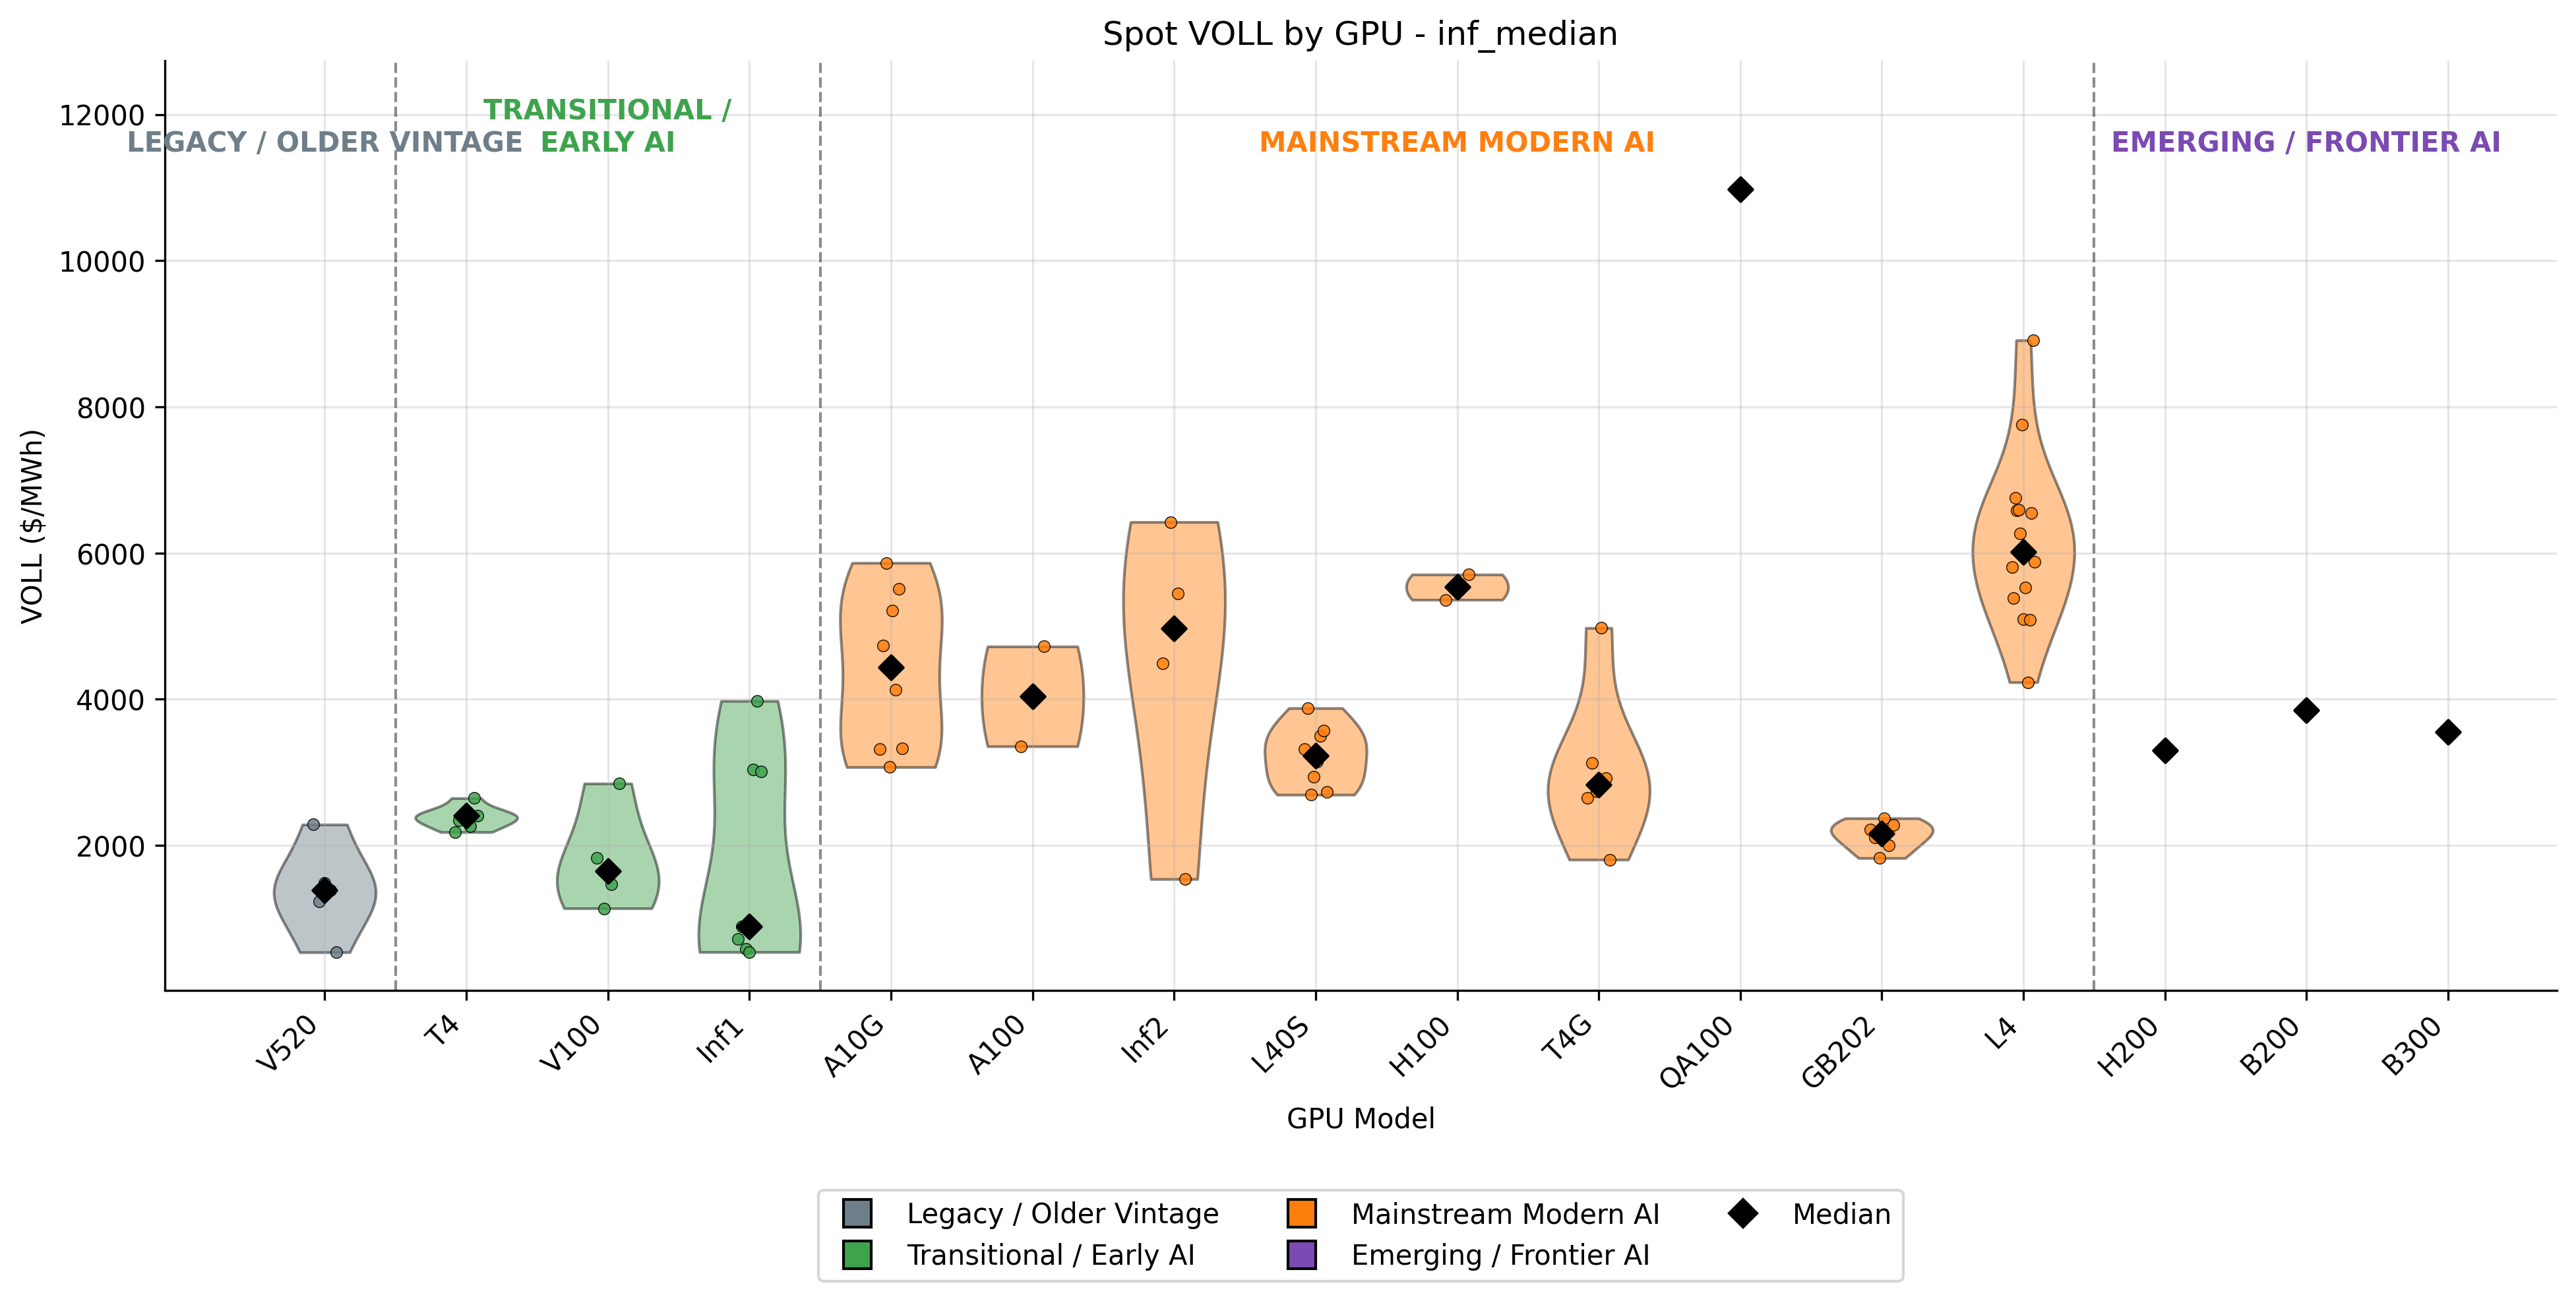

Data behind this chart, as committed beside it:
gpu_model_clean, voll_spot_usd_per_mwh_inf_median, instance_type, gpu_vintage_group
QA100, 10978, dl2q.24xlarge, Mainstream Modern AI
V520, 2285, g4ad.16xlarge, Legacy / Older Vintage
V520, 1238, g4ad.2xlarge, Legacy / Older Vintage
V520, 1488, g4ad.4xlarge, Legacy / Older Vintage
V520, 1387, g4ad.8xlarge, Legacy / Older Vintage
V520, 538, g4ad.xlarge, Legacy / Older Vintage
T4, 2182, g4dn.12xlarge, Transitional / Early AI
T4, 2346, g4dn.16xlarge, Transitional / Early AI
T4, 2404, g4dn.2xlarge, Transitional / Early AI
T4, 2446, g4dn.4xlarge, Transitional / Early AI
T4, 2262, g4dn.8xlarge, Transitional / Early AI
T4, 2646, g4dn.metal, Transitional / Early AI
T4, 2410, g4dn.xlarge, Transitional / Early AI
A10G, 3319, g5.12xlarge, Mainstream Modern AI
A10G, 4737, g5.16xlarge, Mainstream Modern AI
A10G, 5865, g5.24xlarge, Mainstream Modern AI
A10G, 3071, g5.2xlarge, Mainstream Modern AI
A10G, 5216, g5.48xlarge, Mainstream Modern AI
A10G, 4134, g5.4xlarge, Mainstream Modern AI
A10G, 5508, g5.8xlarge, Mainstream Modern AI
A10G, 3331, g5.xlarge, Mainstream Modern AI
T4G, 2650, g5g.16xlarge, Mainstream Modern AI
T4G, 3126, g5g.2xlarge, Mainstream Modern AI
T4G, 2738, g5g.4xlarge, Mainstream Modern AI
T4G, 4975, g5g.8xlarge, Mainstream Modern AI
T4G, 2919, g5g.metal, Mainstream Modern AI
T4G, 1805, g5g.xlarge, Mainstream Modern AI
L4, 5806, g6.12xlarge, Mainstream Modern AI
L4, 5381, g6.16xlarge, Mainstream Modern AI
L4, 6752, g6.24xlarge, Mainstream Modern AI
L4, 6587, g6.2xlarge, Mainstream Modern AI
L4, 6592, g6.48xlarge, Mainstream Modern AI
L4, 6265, g6.4xlarge, Mainstream Modern AI
L4, 7753, g6.8xlarge, Mainstream Modern AI
L4, 5100, g6.xlarge, Mainstream Modern AI
L40S, 3320, g6e.12xlarge, Mainstream Modern AI
L40S, 3878, g6e.16xlarge, Mainstream Modern AI
L40S, 2693, g6e.24xlarge, Mainstream Modern AI
L40S, 2943, g6e.2xlarge, Mainstream Modern AI
L40S, 3143, g6e.48xlarge, Mainstream Modern AI
L40S, 3502, g6e.4xlarge, Mainstream Modern AI
L40S, 3568, g6e.8xlarge, Mainstream Modern AI
L40S, 2730, g6e.xlarge, Mainstream Modern AI
L4, 5532, g6f.2xlarge, Mainstream Modern AI
L4, 6015, g6f.4xlarge, Mainstream Modern AI
L4, 4232, g6f.large, Mainstream Modern AI
L4, 5086, g6f.xlarge, Mainstream Modern AI
GB202, 2216, g7e.12xlarge, Mainstream Modern AI
GB202, 2112, g7e.24xlarge, Mainstream Modern AI
GB202, 1826, g7e.2xlarge, Mainstream Modern AI
GB202, 2372, g7e.48xlarge, Mainstream Modern AI
GB202, 2001, g7e.4xlarge, Mainstream Modern AI
GB202, 2278, g7e.8xlarge, Mainstream Modern AI
L4, 6551, gr6.4xlarge, Mainstream Modern AI
L4, 8912, gr6.8xlarge, Mainstream Modern AI
L4, 5882, gr6f.4xlarge, Mainstream Modern AI
Inf1, 717.7, inf1.24xlarge, Transitional / Early AI
Inf1, 892.8, inf1.2xlarge, Transitional / Early AI
Inf1, 580.2, inf1.6xlarge, Transitional / Early AI
Inf1, 540.4, inf1.xlarge, Transitional / Early AI
... 18 more rows
